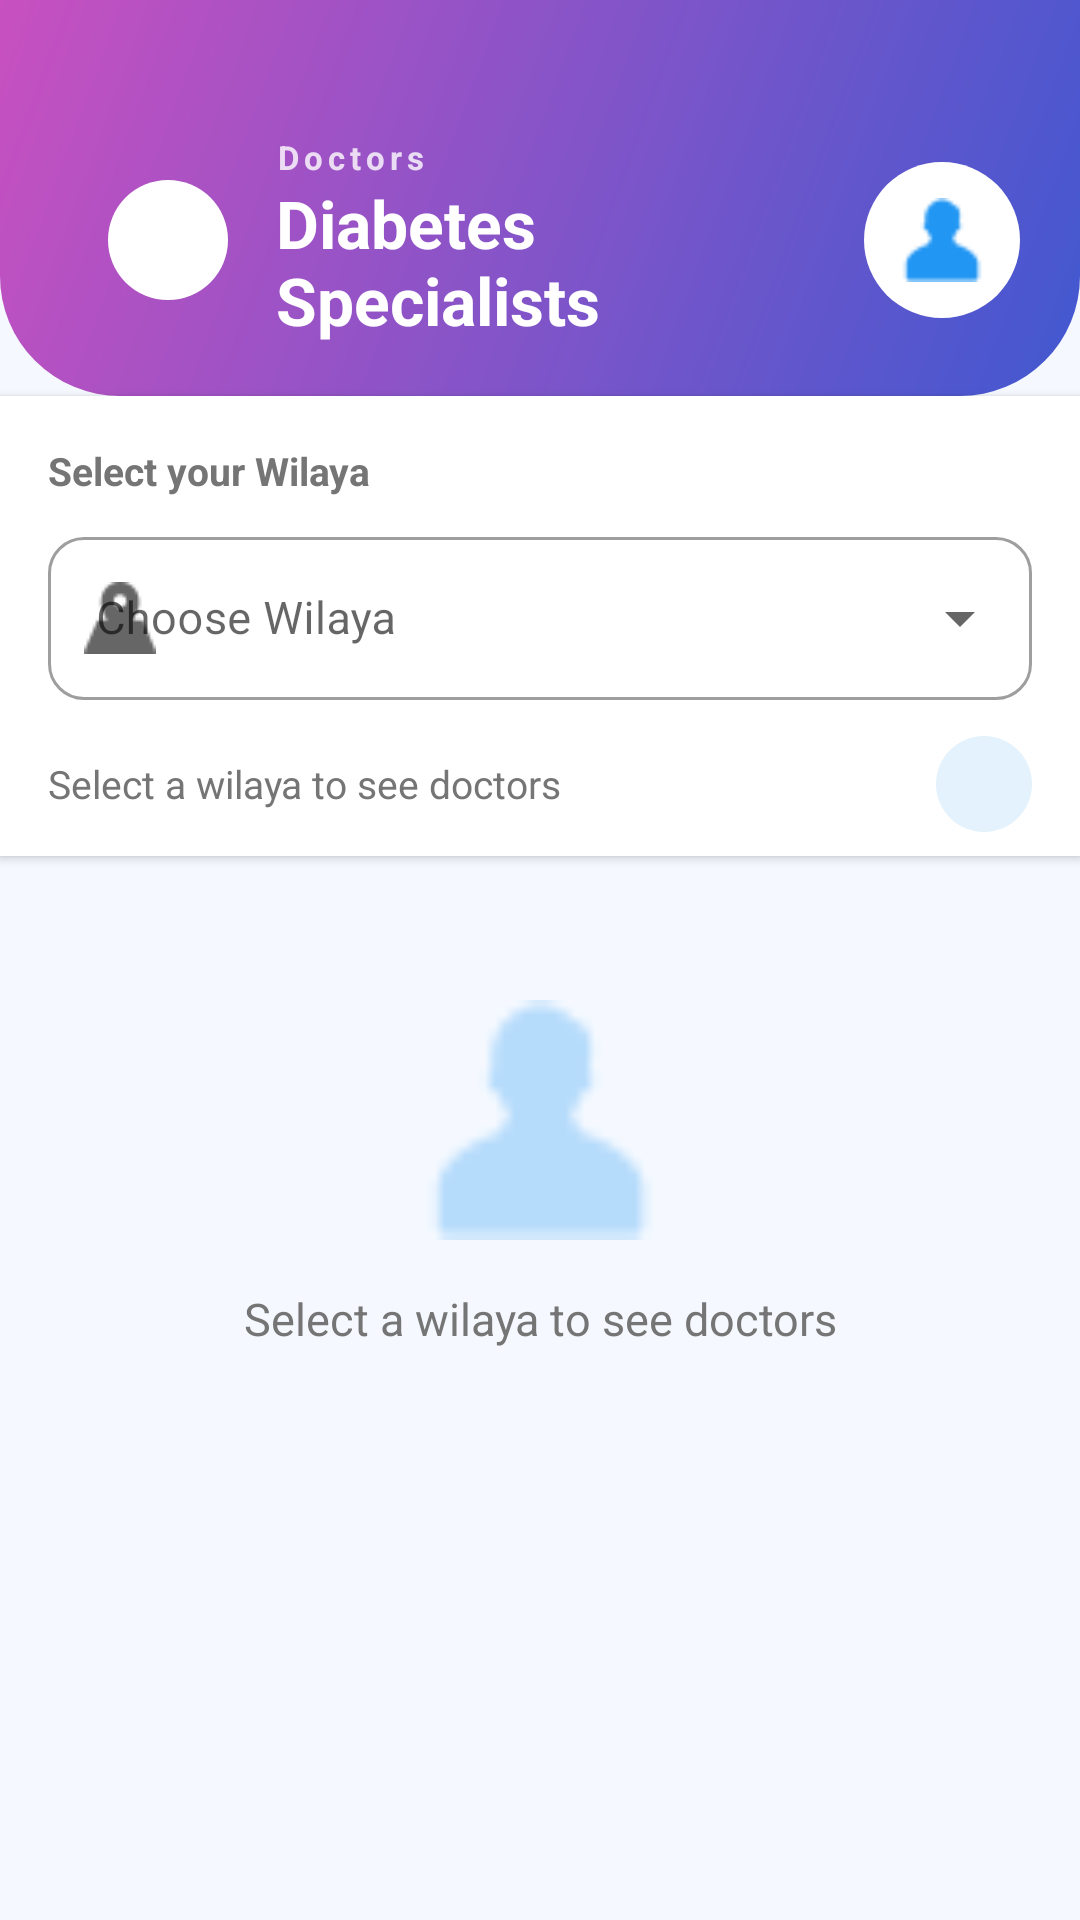

Reconstruct the res/layout file that produces this screen, plus the resources it refers to.
<!-- AndroidManifest.xml: application theme Theme.Glucare -->
<!-- res/layout/activity_doctors.xml -->
<?xml version="1.0" encoding="utf-8"?>

<LinearLayout xmlns:android="http://schemas.android.com/apk/res/android"
    xmlns:app="http://schemas.android.com/apk/res-auto"
    android:layout_width="match_parent"
    android:layout_height="match_parent"
    android:orientation="vertical"
    android:background="@color/background_light">

    
    <LinearLayout
        android:layout_width="match_parent"
        android:layout_height="wrap_content"
        android:orientation="horizontal"
        android:gravity="center_vertical"
        android:paddingHorizontal="20dp"
        android:paddingTop="44dp"
        android:paddingBottom="16dp"
        android:background="@drawable/bg_premium_gradient">

        <ImageView
            android:id="@+id/btnBack"
            android:layout_width="40dp"
            android:layout_height="40dp"
            android:src="@drawable/ic_arrow_back"
            android:padding="10dp"
            android:background="@drawable/circle_white"
            android:layout_margin="16dp"
            app:tint="@color/primary_blue" />

        <LinearLayout
            android:layout_width="0dp"
            android:layout_height="wrap_content"
            android:layout_weight="1"
            android:orientation="vertical">

            <TextView
                android:id="@+id/tvHeaderTitle"
                android:layout_width="wrap_content"
                android:layout_height="wrap_content"
                android:text="@string/doctors"
                android:textSize="11sp"
                android:textColor="@color/white"
                android:alpha="0.8"
                android:textStyle="bold"
                android:letterSpacing="0.15" />

            <TextView
                android:id="@+id/tvHeaderSubtitle"
                android:layout_width="wrap_content"
                android:layout_height="wrap_content"
                android:text="@string/diabetes_specialists_title"
                android:textSize="22sp"
                android:textStyle="bold"
                android:textColor="@color/white" />
        </LinearLayout>

        <LinearLayout
            android:id="@+id/layoutDoctorIcon"
            android:layout_width="52dp"
            android:layout_height="52dp"
            android:background="@drawable/circle_white"
            android:gravity="center">
            <ImageView
                android:id="@+id/ivDoctorIcon"
                android:layout_width="28dp"
                android:layout_height="28dp"
                android:src="@drawable/ic_doctor"
                app:tint="@color/primary_blue" />
        </LinearLayout>
    </LinearLayout>

    
    <LinearLayout
        android:layout_width="match_parent"
        android:layout_height="wrap_content"
        android:orientation="vertical"
        android:paddingHorizontal="16dp"
        android:paddingTop="16dp"
        android:paddingBottom="8dp"
        android:background="@color/white"
        android:elevation="2dp">

        <TextView
            android:id="@+id/tvWilayaLabel"
            android:layout_width="wrap_content"
            android:layout_height="wrap_content"
            android:text="@string/select_your_wilaya"
            android:textSize="13sp"
            android:textStyle="bold"
            android:textColor="@color/text_secondary"
            android:layout_marginBottom="8dp" />

        <com.google.android.material.textfield.TextInputLayout
            android:id="@+id/tilWilaya"
            style="@style/Widget.MaterialComponents.TextInputLayout.OutlinedBox.ExposedDropdownMenu"
            android:layout_width="match_parent"
            android:layout_height="wrap_content"
            android:hint="@string/choose_wilaya"
            app:startIconDrawable="@drawable/ic_location"
            app:boxCornerRadiusTopStart="12dp"
            app:boxCornerRadiusTopEnd="12dp"
            app:boxCornerRadiusBottomStart="12dp"
            app:boxCornerRadiusBottomEnd="12dp"
            android:layout_marginBottom="4dp">

            <AutoCompleteTextView
                android:id="@+id/actvWilaya"
                android:layout_width="match_parent"
                android:layout_height="wrap_content"
                android:inputType="text"
                android:imeOptions="actionSearch"
                android:textSize="15sp" />
        </com.google.android.material.textfield.TextInputLayout>

        
        <LinearLayout
            android:id="@+id/layoutResultsCount"
            android:layout_width="match_parent"
            android:layout_height="wrap_content"
            android:orientation="horizontal"
            android:gravity="center_vertical"
            android:layout_marginTop="8dp">

            <TextView
                android:id="@+id/tvResultsCount"
                android:layout_width="0dp"
                android:layout_height="wrap_content"
                android:layout_weight="1"
                android:text="@string/select_wilaya_to_see_doctors"
                android:textSize="13sp"
                android:textColor="@color/text_secondary" />

            <ImageView
                android:id="@+id/ivFilter"
                android:layout_width="32dp"
                android:layout_height="32dp"
                android:src="@drawable/ic_filter"
                android:padding="6dp"
                android:background="@drawable/circle_light_blue"
                app:tint="@color/primary_blue" />
        </LinearLayout>
    </LinearLayout>

    
    <LinearLayout
        android:id="@+id/layoutEmpty"
        android:layout_width="match_parent"
        android:layout_height="wrap_content"
        android:orientation="vertical"
        android:gravity="center"
        android:padding="48dp"
        android:visibility="visible">

        <ImageView
            android:layout_width="80dp"
            android:layout_height="80dp"
            android:src="@drawable/ic_doctor"
            android:alpha="0.3"
            app:tint="@color/primary_blue" />

        <TextView
            android:layout_width="wrap_content"
            android:layout_height="wrap_content"
            android:text="@string/select_wilaya_to_see_doctors"
            android:textSize="15sp"
            android:textColor="@color/text_secondary"
            android:gravity="center"
            android:layout_marginTop="16dp" />
    </LinearLayout>

    
    <androidx.recyclerview.widget.RecyclerView
        android:id="@+id/layoutDoctorsList"
        android:layout_width="match_parent"
        android:layout_height="0dp"
        android:layout_weight="1"
        android:paddingHorizontal="12dp"
        android:paddingTop="8dp"
        android:paddingBottom="16dp"
        android:clipToPadding="false"
        android:visibility="gone" />

</LinearLayout>
<!-- resources referenced by this layout -->
<resources>
  <color name="background_light">#F5F9FF</color>
  <color name="primary_blue">#2196F3</color>
  <color name="text_secondary">#757575</color>
  <color name="white">#FFFFFF</color>
  <!-- drawable bg_premium_gradient (drawable) -->
  <?xml version="1.0" encoding="utf-8"?>
  
  <shape xmlns:android="http://schemas.android.com/apk/res/android">
      <gradient
          android:startColor="#4158D0"
          android:endColor="#C850C0"
          android:angle="135" />
      <corners android:bottomLeftRadius="40dp" android:bottomRightRadius="40dp" />
  </shape>
  <!-- drawable circle_light_blue (drawable) -->
  <?xml version="1.0" encoding="utf-8"?>
  
  <shape xmlns:android="http://schemas.android.com/apk/res/android"
      android:shape="oval">
      <solid android:color="#E3F2FD" />
      <size android:width="120dp" android:height="120dp" />
  </shape>
  <!-- drawable circle_white (drawable) -->
  <?xml version="1.0" encoding="utf-8"?>
  
  <shape xmlns:android="http://schemas.android.com/apk/res/android"
      android:shape="oval">
      <solid android:color="#FFFFFF" />
      <size android:width="64dp" android:height="64dp" />
  </shape>
  <!-- drawable ic_doctor: png bitmap (drawable, 969 bytes) -->
  <!-- drawable ic_location: png bitmap (drawable, 1149 bytes) -->
  <string name="choose_wilaya">Choose Wilaya</string>
  <string name="diabetes_specialists_title">Diabetes Specialists</string>
  <string name="doctors">Doctors</string>
  <string name="select_wilaya_to_see_doctors">Select a wilaya to see doctors</string>
  <string name="select_your_wilaya">Select your Wilaya</string>
  <style name="Theme.Glucare" parent="Theme.MaterialComponents.DayNight.NoActionBar">
          
          <item name="colorPrimary">@color/primary_blue</item>
          <item name="colorPrimaryVariant">@color/primary_purple</item>
          <item name="colorOnPrimary">@color/white</item>
  
          
          <item name="colorSecondary">@color/primary_green</item>
          <item name="colorSecondaryVariant">@color/primary_green</item>
          <item name="colorOnSecondary">@color/black</item>
  
          
          
          <item name="android:textColorPrimary">@color/text_primary</item>
          <item name="android:textColorSecondary">@color/text_secondary</item>
          <item name="android:textColorHint">@color/text_secondary</item>
  
          
          <item name="android:editTextColor">@color/text_primary</item>
          <item name="android:statusBarColor">?attr/colorPrimaryVariant</item>
  
          
          <item name="textInputStyle">@style/Widget.MaterialComponents.TextInputLayout.OutlinedBox</item>
          <item name="cornerFamily">rounded</item>
          <item name="cornerSize">16dp</item>
      </style>
  <color name="primary_purple">#9C27B0</color>
  <color name="primary_green">#4CAF50</color>
  <color name="black">#070000</color>
  <color name="text_primary">#212121</color>
</resources>
